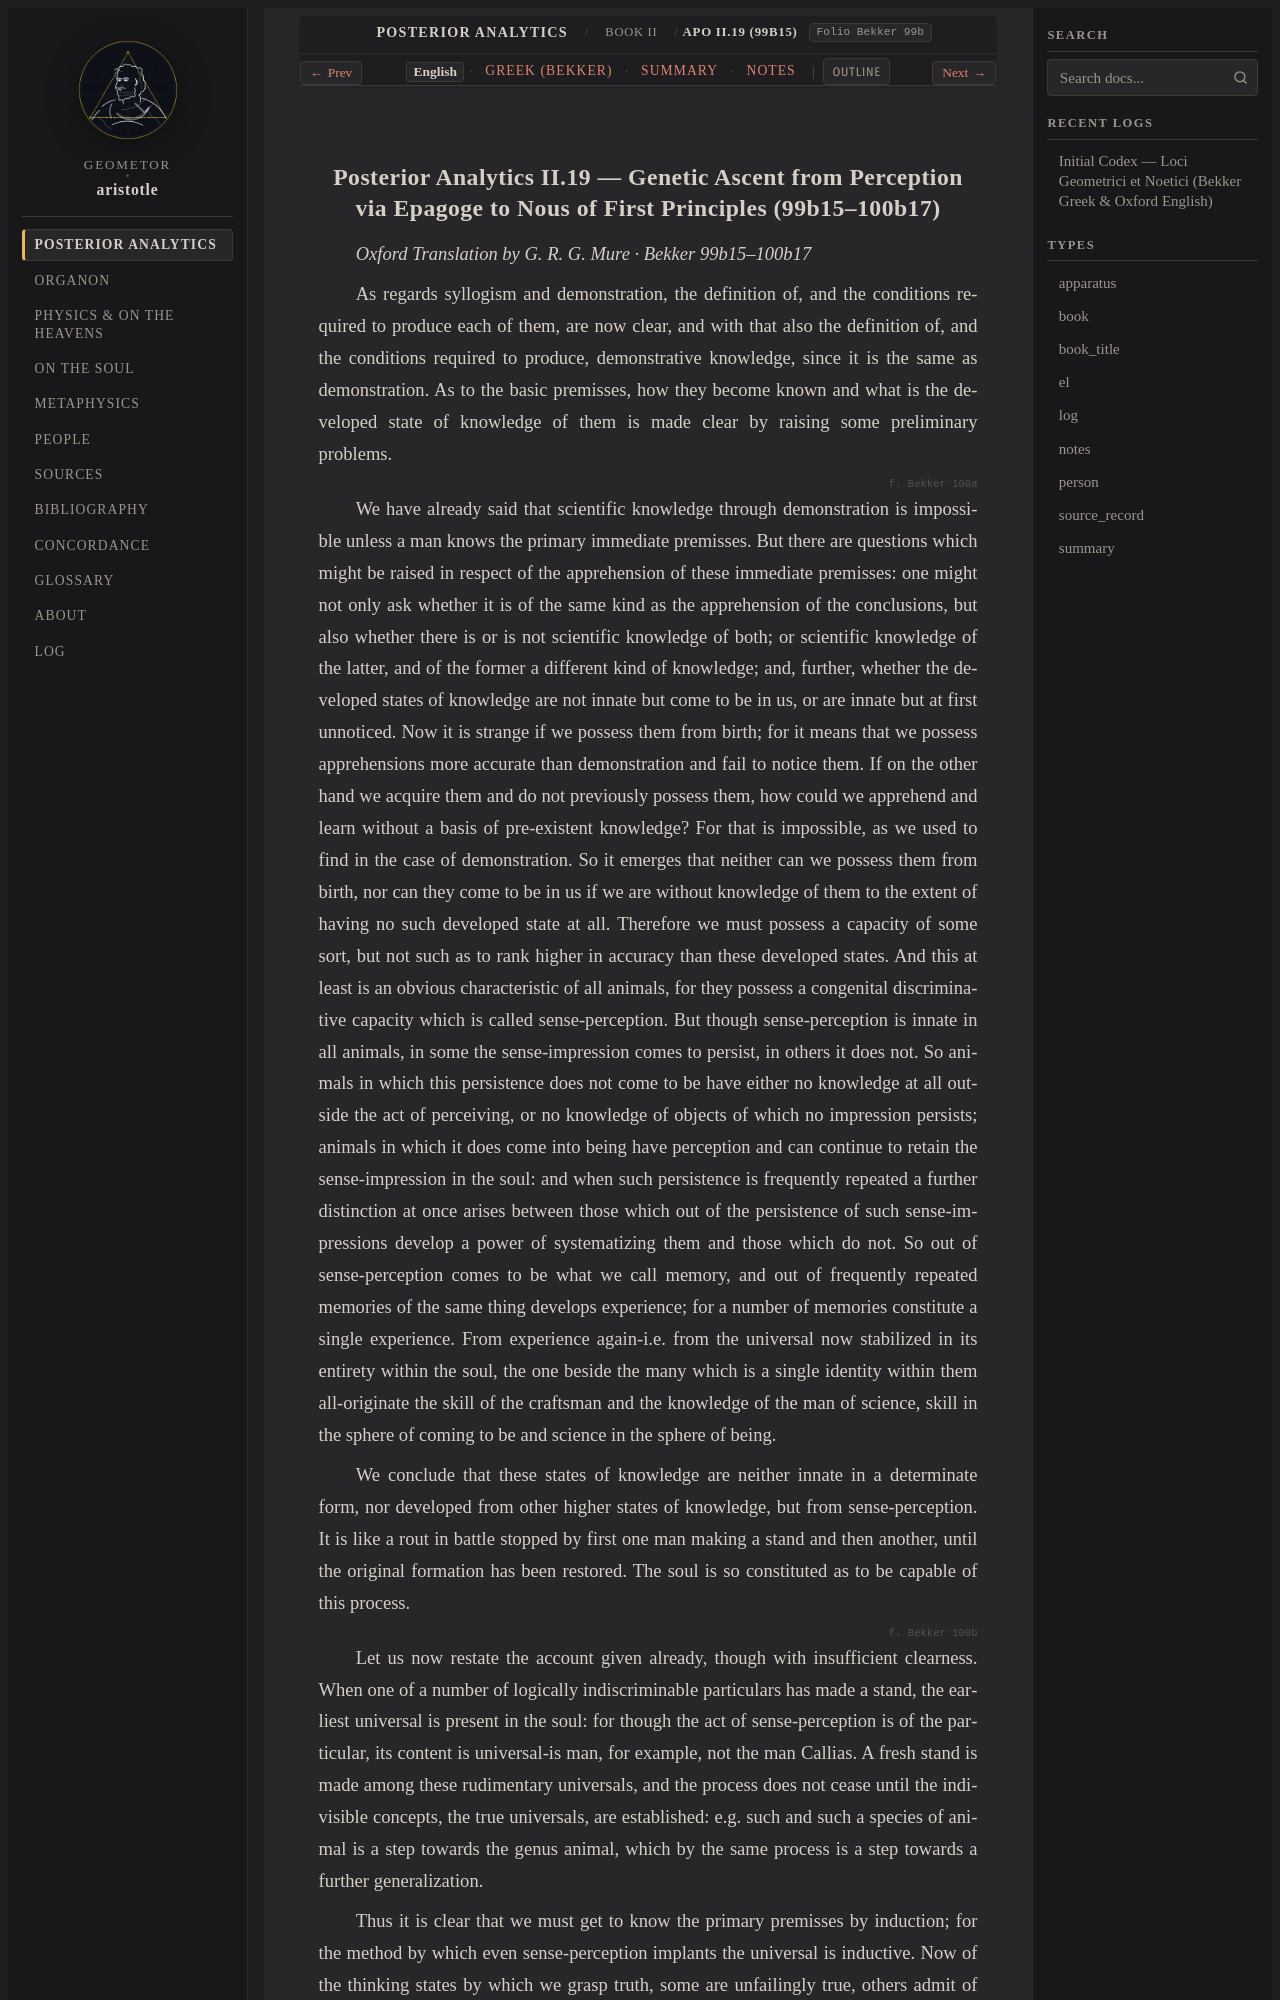

repository: geometor/aristotle · page: analytica_posteriora/book_2/ch_19/index.html · generator: sphinx

:order: 19
:layout: book
:type: book
:title: Genetic Ascent from Perception via Epagoge to Nous of First Principles
:canonical_id: APo II.19 (99b15)
:folio: Bekker 99b
:tracks: English: index | Greek: greek | Summary: summary | Notes: notes

.. _liber-1b-universale-et-nous-en-c4:
